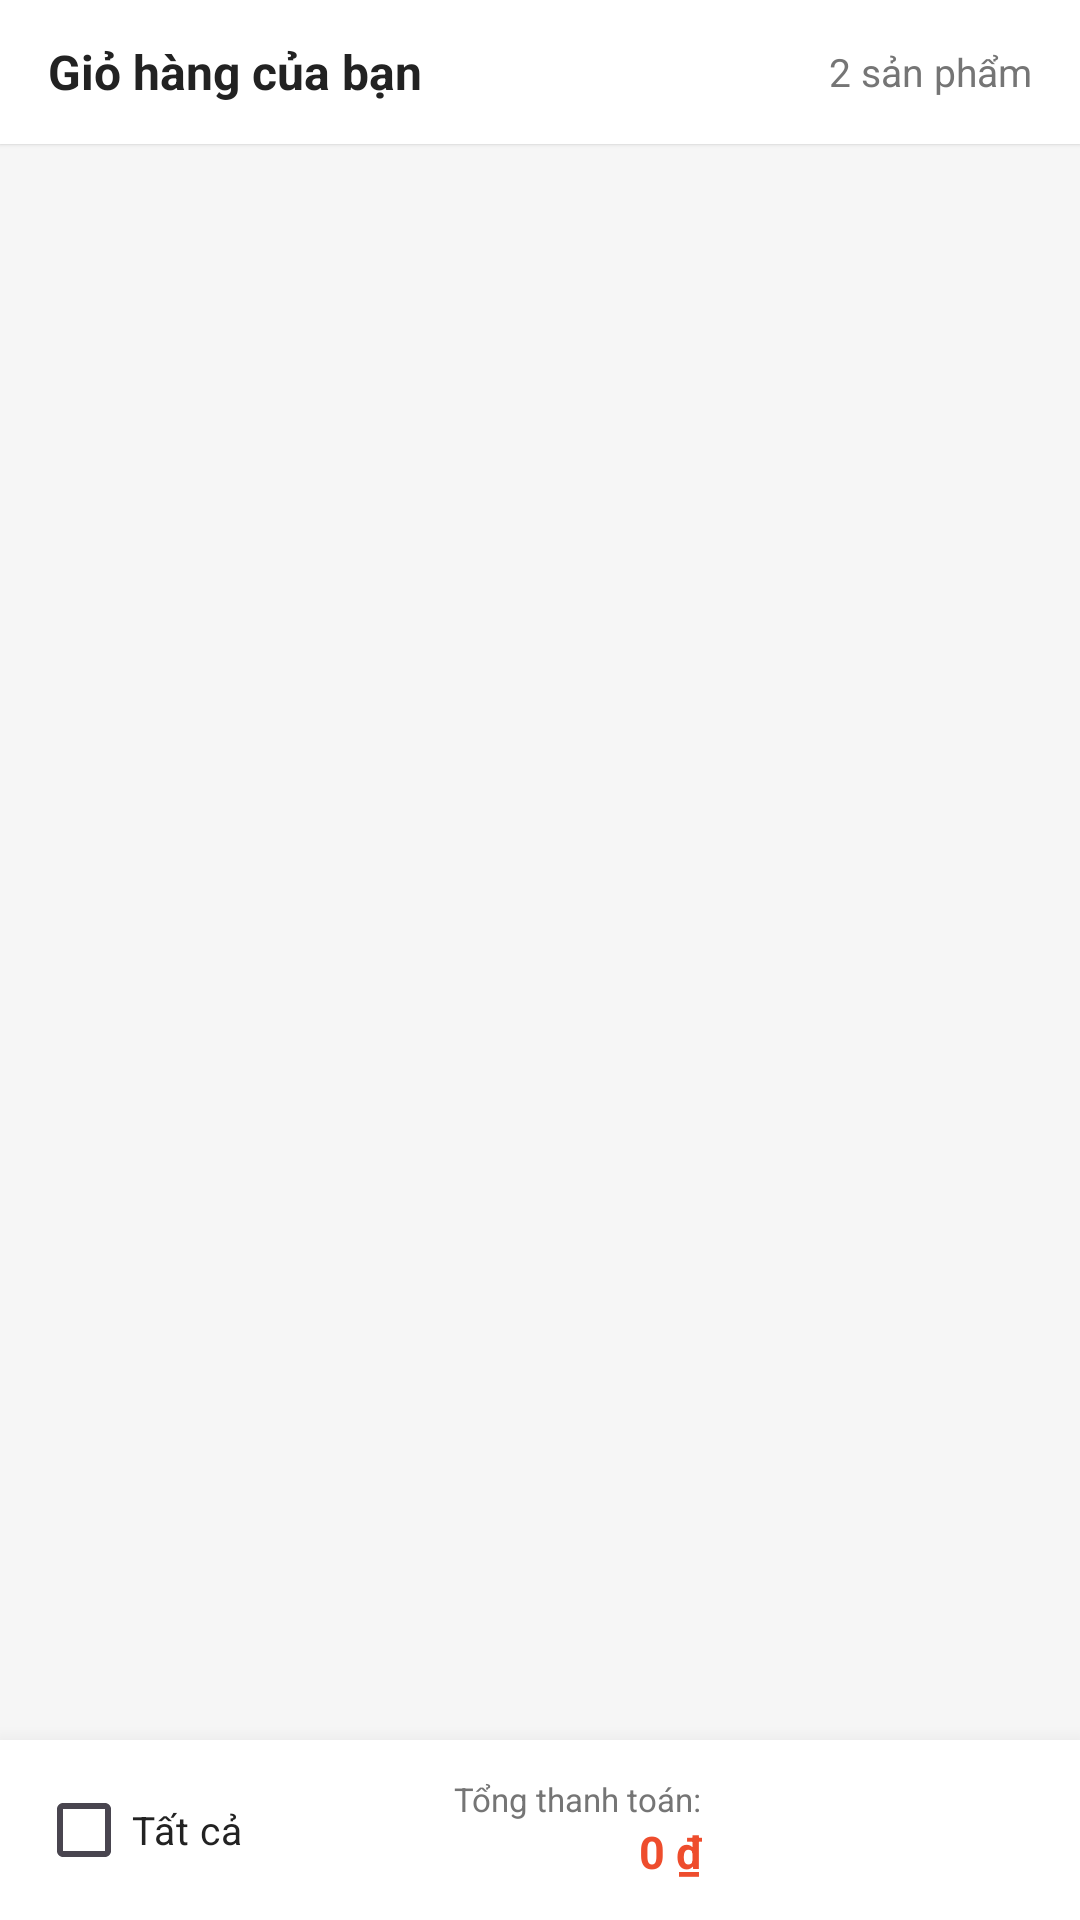

Write the Android layout XML for this screen, with the resource values it uses.
<!-- AndroidManifest.xml: application theme Theme.CNPM24CT1 -->
<!-- res/layout/fragment_cart.xml -->
<?xml version="1.0" encoding="utf-8"?>
<LinearLayout xmlns:android="http://schemas.android.com/apk/res/android"
    xmlns:app="http://schemas.android.com/apk/res-auto"
    android:layout_width="match_parent"
    android:layout_height="match_parent"
    android:background="@color/bg_light"
    android:orientation="vertical">

    
    <LinearLayout
        android:id="@+id/llCartHeader"
        android:layout_width="match_parent"
        android:layout_height="48dp"
        android:background="@color/white"
        android:elevation="1dp"
        android:gravity="center_vertical"
        android:orientation="horizontal"
        android:paddingStart="16dp"
        android:paddingEnd="16dp">

        <TextView
            android:id="@+id/tvCartTitle"
            android:layout_width="0dp"
            android:layout_height="wrap_content"
            android:layout_weight="1"
            android:text="Giỏ hàng của bạn"
            android:textColor="@color/text_primary"
            android:textSize="16sp"
            android:textStyle="bold" />

        <TextView
            android:id="@+id/tvCartItemCount"
            android:layout_width="wrap_content"
            android:layout_height="wrap_content"
            android:text="2 sản phẩm"
            android:textColor="@color/text_secondary"
            android:textSize="13sp" />
    </LinearLayout>

    
    <LinearLayout
        android:id="@+id/llEmptyCart"
        android:layout_width="match_parent"
        android:layout_height="0dp"
        android:layout_weight="1"
        android:gravity="center"
        android:orientation="vertical"
        android:padding="24dp"
        android:visibility="gone">

        <ImageView
            android:layout_width="96dp"
            android:layout_height="96dp"
            android:src="@drawable/ic_cart"
            app:tint="@color/text_muted" />

        <TextView
            android:layout_width="wrap_content"
            android:layout_height="wrap_content"
            android:layout_marginTop="16dp"
            android:text="Giỏ hàng của bạn đang trống"
            android:textColor="@color/text_primary"
            android:textSize="16sp"
            android:textStyle="bold" />

        <TextView
            android:layout_width="wrap_content"
            android:layout_height="wrap_content"
            android:layout_marginTop="6dp"
            android:text="Hãy thêm những sản phẩm yêu thích ngay nào!"
            android:textColor="@color/text_secondary"
            android:textSize="13sp" />

        <Button
            android:id="@+id/btnShopNow"
            android:layout_width="wrap_content"
            android:layout_height="wrap_content"
            android:layout_marginTop="16dp"
            android:background="@drawable/bg_button_primary"
            android:paddingStart="24dp"
            android:paddingEnd="24dp"
            android:text="Mua sắm ngay"
            android:textColor="@color/white" />
    </LinearLayout>

    
    <androidx.recyclerview.widget.RecyclerView
        android:id="@+id/rvCartItems"
        android:layout_width="match_parent"
        android:layout_height="0dp"
        android:layout_weight="1"
        android:clipToPadding="false"
        android:paddingTop="4dp"
        android:paddingBottom="8dp" />

    
    <LinearLayout
        android:id="@+id/llCartBottomBar"
        android:layout_width="match_parent"
        android:layout_height="60dp"
        android:background="@color/white"
        android:elevation="12dp"
        android:gravity="center_vertical"
        android:orientation="horizontal"
        android:paddingStart="12dp"
        android:paddingEnd="12dp">

        <CheckBox
            android:id="@+id/cbSelectAll"
            android:layout_width="wrap_content"
            android:layout_height="wrap_content"
            android:buttonTint="@color/primary"
            android:text="Tất cả"
            android:textColor="@color/text_primary"
            android:textSize="13sp" />

        <LinearLayout
            android:layout_width="0dp"
            android:layout_height="wrap_content"
            android:layout_marginStart="8dp"
            android:layout_marginEnd="8dp"
            android:layout_weight="1"
            android:gravity="end"
            android:orientation="vertical">

            <TextView
                android:layout_width="wrap_content"
                android:layout_height="wrap_content"
                android:text="Tổng thanh toán:"
                android:textColor="@color/text_secondary"
                android:textSize="11sp" />

            <TextView
                android:id="@+id/tvCartTotalPrice"
                android:layout_width="wrap_content"
                android:layout_height="wrap_content"
                android:text="0 ₫"
                android:textColor="@color/primary"
                android:textSize="15sp"
                android:textStyle="bold" />
        </LinearLayout>

        <Button
            android:id="@+id/btnCheckout"
            android:layout_width="wrap_content"
            android:layout_height="40dp"
            android:background="@drawable/bg_button_primary"
            android:paddingStart="14dp"
            android:paddingEnd="14dp"
            android:text="Mua hàng (0)"
            android:textAllCaps="false"
            android:textColor="@color/white"
            android:textSize="13sp"
            android:textStyle="bold" />
    </LinearLayout>

</LinearLayout>
<!-- resources referenced by this layout -->
<resources>
  <color name="bg_light">#F6F6F6</color>
  <color name="primary">#EE4D2D</color>
  <color name="text_muted">#BDBDBD</color>
  <color name="text_primary">#222222</color>
  <color name="text_secondary">#757575</color>
  <color name="white">#FFFFFFFF</color>
  <!-- drawable ic_cart (drawable) -->
  <vector xmlns:android="http://schemas.android.com/apk/res/android"
      android:width="24dp"
      android:height="24dp"
      android:viewportWidth="24"
      android:viewportHeight="24">
      <path
          android:fillColor="#FF212121"
          android:pathData="M7,18c-1.1,0 -1.99,0.9 -1.99,2S5.9,22 7,22s2,-0.9 2,-2 -0.9,-2 -2,-2zM1,2v2h2l3.6,7.59 -1.35,2.45c-0.16,0.28 -0.25,0.61 -0.25,0.96 0,1.1 0.9,2 2,2h12v-2L7.42,15c-0.14,0 -0.25,-0.11 -0.25,-0.25l0.03,-0.12 0.9,-1.63h7.45c0.75,0 1.41,-0.41 1.75,-1.03l3.58,-6.49c0.08,-0.14 0.12,-0.31 0.12,-0.48 0,-0.55 -0.45,-1 -1,-1L5.21,4l-0.94,-2L1,2zM17,18c-1.1,0 -1.99,0.9 -1.99,2s0.89,2 1.99,2 2,-0.9 2,-2 -0.9,-2 -2,-2z" />
  </vector>
  <style name="Theme.CNPM24CT1" parent="Base.Theme.CNPM24CT1" />
  <style name="Base.Theme.CNPM24CT1" parent="Theme.Material3.DayNight.NoActionBar">
          <item name="colorPrimary">@color/primary</item>
          <item name="colorPrimaryDark">@color/primary_dark</item>
          <item name="colorAccent">@color/primary</item>
          <item name="android:statusBarColor">@color/primary</item>
          <item name="android:windowLightStatusBar" tools:targetApi="m">false</item>
      </style>
  <color name="primary_dark">#D73211</color>
</resources>
